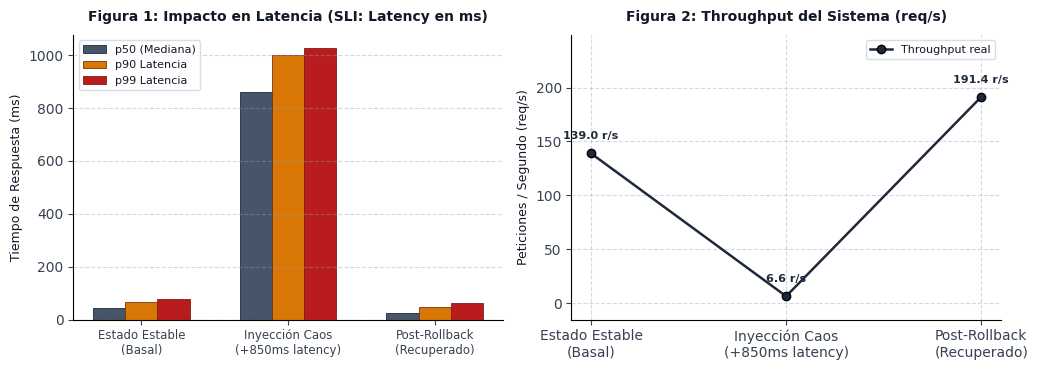

Source code (Python):
import matplotlib.pyplot as plt

def generate_publication_charts():
    # Set clean academic / engineering style
    plt.rcParams['font.family'] = 'sans-serif'
    plt.rcParams['font.sans-serif'] = ['DejaVu Sans', 'Arial', 'Helvetica']
    plt.rcParams['text.color'] = '#111827'
    plt.rcParams['axes.labelcolor'] = '#111827'
    plt.rcParams['xtick.color'] = '#374151'
    plt.rcParams['ytick.color'] = '#374151'

    baseline = {
        'latency_p50_ms': 42.42, 'latency_p90_ms': 67.04, 'latency_p99_ms': 78.72, 'throughput_req_sec': 139.02
    }
    chaos = {
        'latency_p50_ms': 858.71, 'latency_p90_ms': 1001.02, 'latency_p99_ms': 1025.24, 'throughput_req_sec': 6.62
    }
    recovery = {
        'latency_p50_ms': 24.09, 'latency_p90_ms': 47.19, 'latency_p99_ms': 63.56, 'throughput_req_sec': 191.37
    }

    fig, (ax1, ax2) = plt.subplots(1, 2, figsize=(10.5, 3.8), dpi=300)
    fig.patch.set_facecolor('#ffffff')
    ax1.set_facecolor('#ffffff')
    ax2.set_facecolor('#ffffff')

    # Executive / Academic Palette: Muted Slate, Warm Ochre, Crimson
    c_p50 = '#475569'    # Slate
    c_p90 = '#d97706'    # Muted Amber
    c_p99 = '#b91c1c'    # Deep Crimson
    c_tp = '#1e293b'     # Dark Slate

    phases = ['Estado Estable\n(Basal)', 'Inyección Caos\n(+850ms latency)', 'Post-Rollback\n(Recuperado)']
    x = [0, 1, 2]
    w = 0.22

    p50s = [baseline['latency_p50_ms'], chaos['latency_p50_ms'], recovery['latency_p50_ms']]
    p90s = [baseline['latency_p90_ms'], chaos['latency_p90_ms'], recovery['latency_p90_ms']]
    p99s = [baseline['latency_p99_ms'], chaos['latency_p99_ms'], recovery['latency_p99_ms']]

    ax1.bar([i - w for i in x], p50s, width=w, label='p50 (Mediana)', color=c_p50, edgecolor='#1e293b', linewidth=0.6)
    ax1.bar(x, p90s, width=w, label='p90 Latencia', color=c_p90, edgecolor='#78350f', linewidth=0.6)
    ax1.bar([i + w for i in x], p99s, width=w, label='p99 Latencia', color=c_p99, edgecolor='#7f1d1d', linewidth=0.6)

    ax1.set_title('Figura 1: Impacto en Latencia (SLI: Latency en ms)', fontsize=10, fontweight='bold', pad=10, color='#111827')
    ax1.set_ylabel('Tiempo de Respuesta (ms)', fontsize=9)
    ax1.set_xticks(x)
    ax1.set_xticklabels(phases, fontsize=8.5)
    ax1.grid(axis='y', linestyle='--', alpha=0.4, color='#94a3b8')
    ax1.legend(loc='upper left', fontsize=8, frameon=True, edgecolor='#cbd5e1')
    ax1.spines['top'].set_visible(False)
    ax1.spines['right'].set_visible(False)

    tps = [baseline['throughput_req_sec'], chaos['throughput_req_sec'], recovery['throughput_req_sec']]
    ax2.plot(phases, tps, marker='o', markersize=6, linewidth=1.8, color=c_tp, label='Throughput real', markeredgecolor='#000000')
    ax2.set_title('Figura 2: Throughput del Sistema (req/s)', fontsize=10, fontweight='bold', pad=10, color='#111827')
    ax2.set_ylabel('Peticiones / Segundo (req/s)', fontsize=9)
    ax2.set_ylim(-15, max(tps) * 1.30)

    offsets = [(0, 10), (0, 10), (0, 10)]
    for i, (val, off) in enumerate(zip(tps, offsets)):
        ax2.annotate(f'{val:.1f} r/s', (i, val), textcoords="offset points", xytext=off, ha='center', fontsize=8, fontweight='bold', color='#1e293b')
    
    ax2.grid(True, linestyle='--', alpha=0.4, color='#94a3b8')
    ax2.legend(loc='upper right', fontsize=8, frameon=True, edgecolor='#cbd5e1')
    ax2.spines['top'].set_visible(False)
    ax2.spines['right'].set_visible(False)

    plt.tight_layout()
    plt.savefig('gameday_impact_chart.png', dpi=300)
    print("[+] Gráfico regenerado con estilo sobrio y académico.")

if __name__ == "__main__":
    generate_publication_charts()
